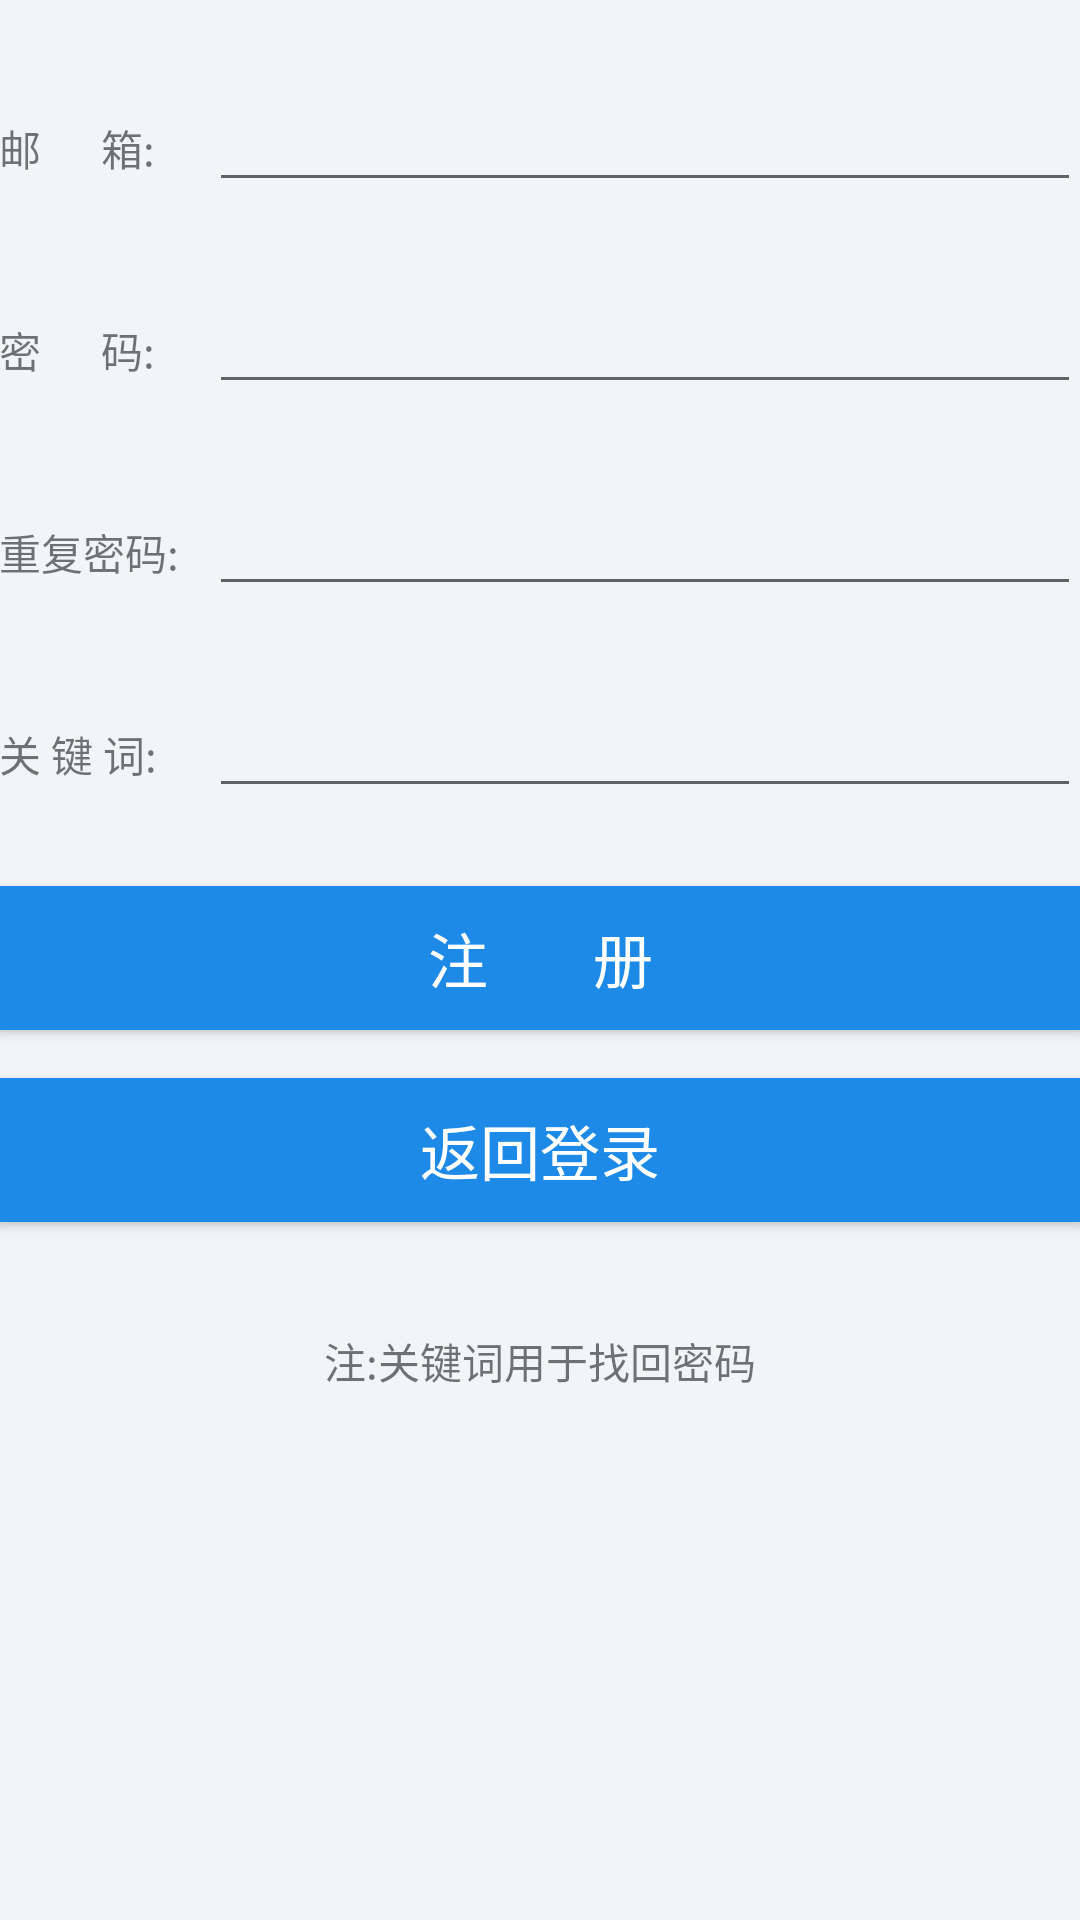

Write the Android layout XML for this screen, with the resource values it uses.
<!-- AndroidManifest.xml: application theme AppTheme -->
<!-- res/layout/activity_register.xml -->
<?xml version="1.0" encoding="utf-8"?>
<LinearLayout xmlns:android="http://schemas.android.com/apk/res/android"
    android:orientation="vertical" android:layout_width="match_parent"
    android:layout_height="match_parent"
    android:paddingBottom="@dimen/activity_vertical_margin"
    android:paddingLeft="@dimen/activity_horizontal_margin"
    android:paddingRight="@dimen/activity_horizontal_margin"
    android:paddingTop="@dimen/activity_vertical_margin"
    android:background="#F1F5F8">

    <LinearLayout
        android:layout_marginTop="26dp"
        android:orientation="horizontal"
        android:layout_width="match_parent"
        android:layout_height="wrap_content">
        <TextView
            android:layout_width="70dp"
            android:layout_height="wrap_content"
            android:text="邮      箱:"/>
        <EditText
            android:id="@+id/et_username"
            android:layout_width="match_parent"
            android:layout_height="wrap_content"
            android:inputType="text"
            android:maxLines="1"/>
    </LinearLayout>

    <LinearLayout
        android:layout_marginTop="26dp"
        android:orientation="horizontal"
        android:layout_width="match_parent"
        android:layout_height="wrap_content">
        <TextView
            android:layout_width="70dp"
            android:layout_height="wrap_content"
            android:text="密      码:"/>
        <EditText
            android:id="@+id/et_password"
            android:layout_width="match_parent"
            android:layout_height="wrap_content"
            android:inputType="textPassword"
            android:maxLines="1"/>
    </LinearLayout>

    <LinearLayout
        android:layout_marginTop="26dp"
        android:orientation="horizontal"
        android:layout_width="match_parent"
        android:layout_height="wrap_content">
        <TextView
            android:layout_width="70dp"
            android:layout_height="wrap_content"
            android:text="重复密码:"/>
        <EditText
            android:id="@+id/et_password_again"
            android:layout_width="match_parent"
            android:layout_height="wrap_content"
            android:inputType="textPassword"
            android:maxLines="1"/>
    </LinearLayout>

    <LinearLayout
        android:layout_marginTop="26dp"
        android:orientation="horizontal"
        android:layout_width="match_parent"
        android:layout_height="wrap_content">
        <TextView
            android:layout_width="70dp"
            android:layout_height="wrap_content"
            android:text="关 键 词:"/>
        <EditText
            android:id="@+id/et_keyword"
            android:layout_width="match_parent"
            android:layout_height="wrap_content"
            android:inputType="textPassword"
            android:maxLines="1"/>
    </LinearLayout>

    <Button
        android:id="@+id/register"
        android:layout_marginTop="26dp"
        android:background="@color/colorPrimary"
        android:textSize="20sp"
        android:textColor="@color/white"
        android:layout_width="match_parent"
        android:layout_height="wrap_content"
        android:text="注       册"/>
    <Button
        android:id="@+id/back_login"
        android:layout_marginTop="16dp"
        android:background="@color/colorPrimary"
        android:textSize="20sp"
        android:textColor="@color/white"
        android:layout_width="match_parent"
        android:layout_height="wrap_content"
        android:text="返回登录"/>

    <TextView
        android:layout_marginTop="36dp"
        android:layout_width="match_parent"
        android:layout_height="wrap_content"
        android:gravity="center"
        android:text="注:关键词用于找回密码"/>
</LinearLayout>
<!-- resources referenced by this layout -->
<resources>
  <color name="colorPrimary">#1d8ae7</color>
  <color name="white">#FFFFFF</color>
  <style name="AppTheme" parent="Theme.AppCompat.Light.NoActionBar">
          
          <item name="colorPrimary">@color/colorPrimary</item>
          <item name="colorPrimaryDark">@color/colorPrimaryDark</item>
          <item name="colorAccent">@color/colorAccent</item>
          <item name="android:actionOverflowButtonStyle">@style/MyOverFlowButton</item>
      </style>
  <color name="colorPrimaryDark">#1d8ae7</color>
  <color name="colorAccent">#FF4081</color>
  <style name="MyOverFlowButton" parent="@android:style/Widget.Holo.ActionButton.Overflow">
          <item name="android:src">@drawable/ic_more_vert_black_24dp</item>
  
          <item name="android:layout_width">24dp</item>
          <item name="android:layout_height">24dp</item>
      </style>
</resources>
